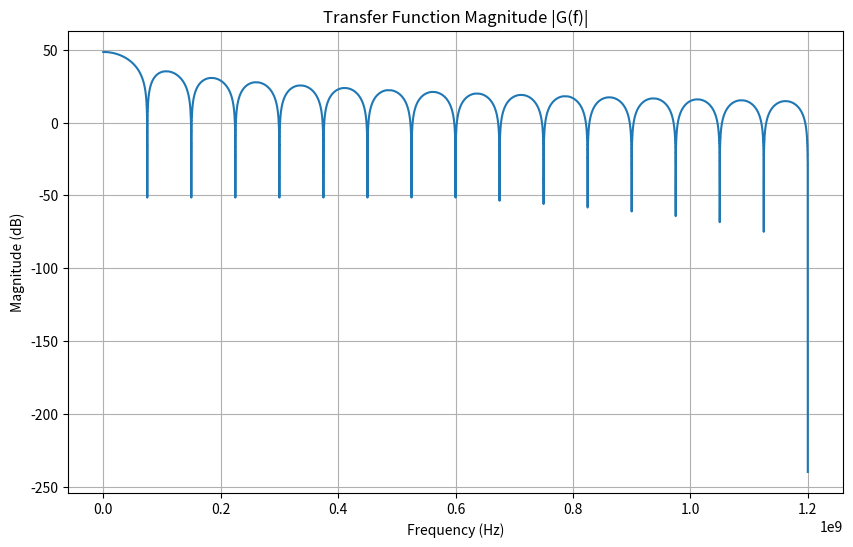

The matplotlib source for this figure:
import numpy as np
import matplotlib.pyplot as plt
from scipy import signal

def transfer_function(f, Gm, cr, ch, a, Ts, fir, L):
    fs = 1 / Ts
    pi = np.pi

    with np.errstate(divide='ignore', invalid='ignore'):
        sinc_term = np.sin(pi * Ts * f) / (pi * Ts * f)
        sinc_term = np.where(f == 0, 1.0, sinc_term)

    denominator = 1 - a
    magnitude = np.abs((Gm / (cr + ch)) * Ts * sinc_term * fir / denominator)

    # 计算频率响应
    length3a = np.ones(L)
    denominator1 = [1]
    x, y = signal.freqz(length3a, denominator1, worN=f, fs=fs)  # 直接使用 f (Hz)

    magnew = magnitude * np.abs(y)
    return magnew

if __name__ == "__main__":
    Gm = 0.01
    cr = 0.5e-12
    ch = 15.425e-12
    a = ch / (ch + cr)
    fclk = 2.4e9
    ts = 1 / fclk
    N = 8
    Ts = N * ts
    fir = 1
    L = 4

    f = np.linspace(1, 1.2e9, 100000)
    G = transfer_function(f, Gm, cr, ch, a, Ts, fir, L)
    G = np.maximum(G, 1e-12)  # 避免 log10(0)
    GdB = 20 * np.log10(G)

    plt.figure(figsize=(10, 6))
    plt.plot(f, GdB, '-', drawstyle='steps-post')
    plt.title('Transfer Function Magnitude |G(f)|')
    plt.xlabel('Frequency (Hz)')
    plt.ylabel('Magnitude (dB)')
    plt.grid(True)
    plt.show()